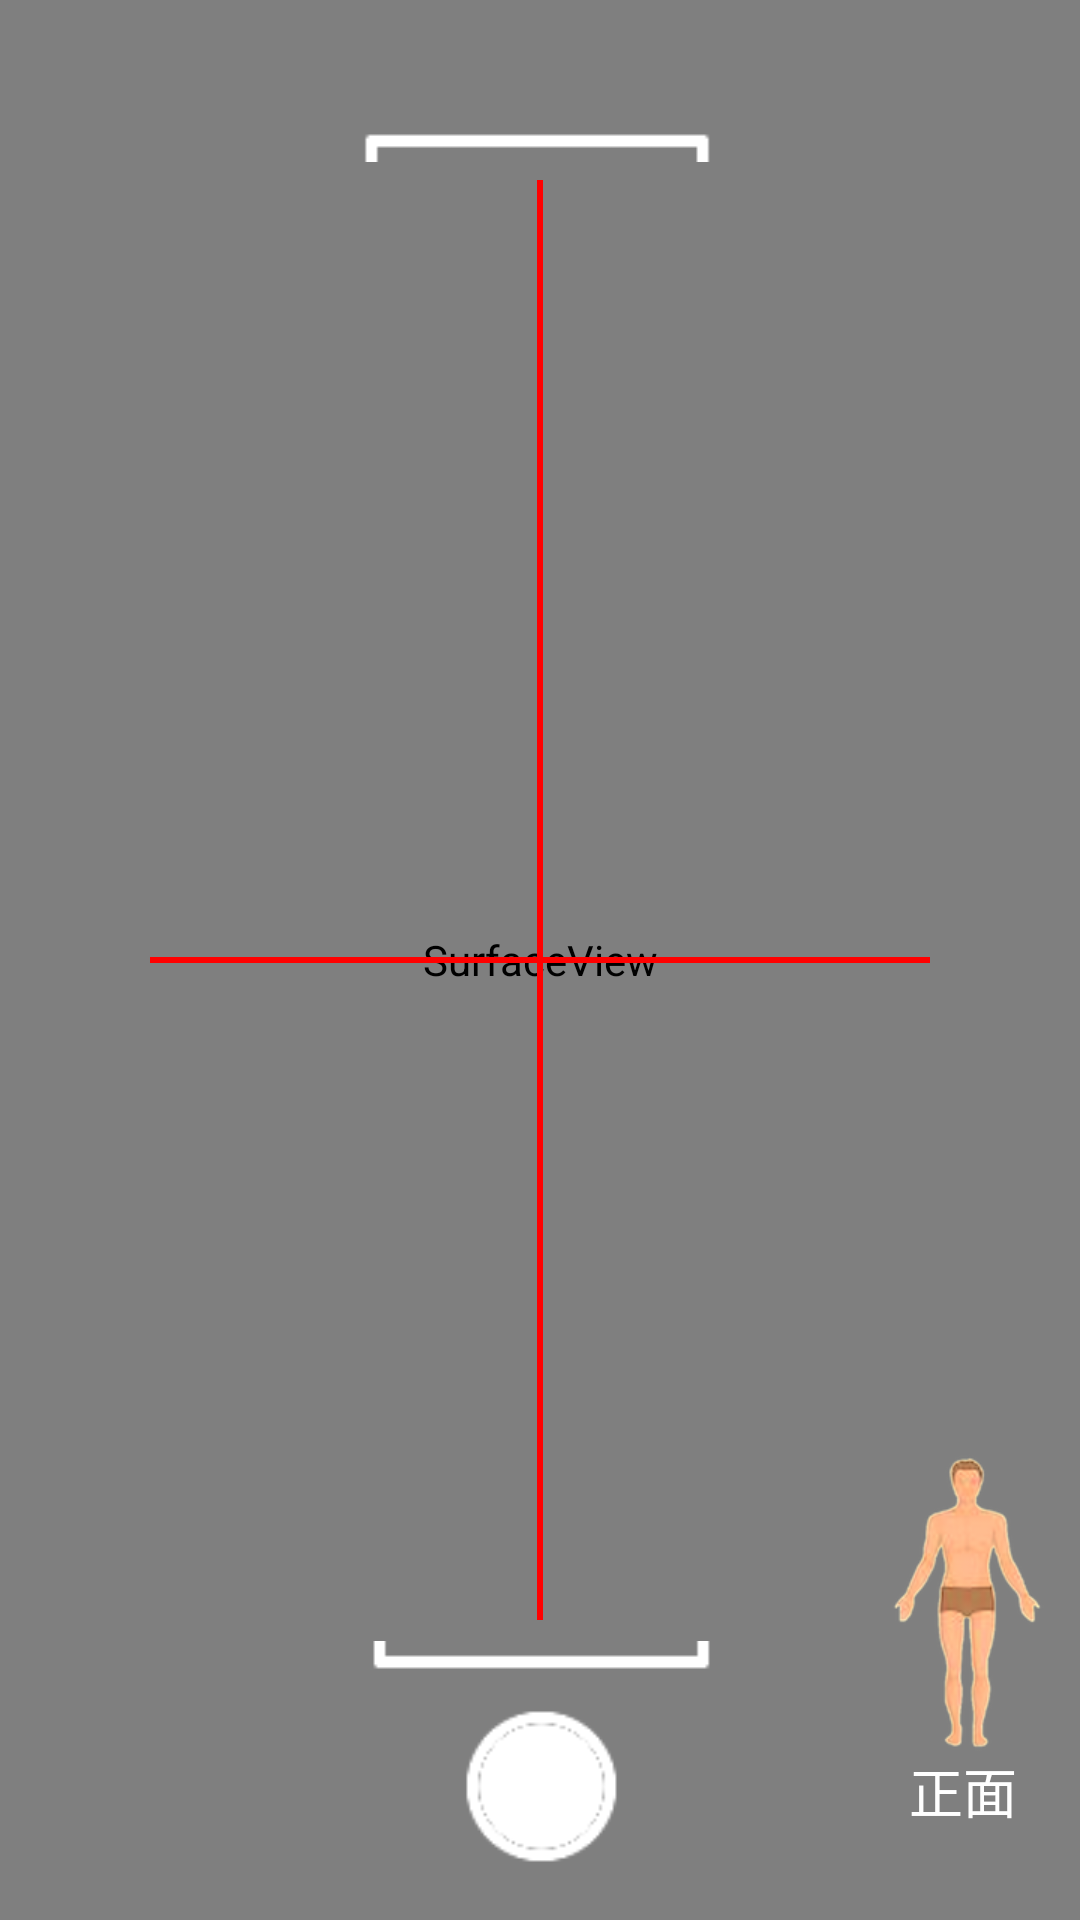

Android layout source for this screen:
<!-- AndroidManifest.xml: application theme AppTheme -->
<!-- res/layout/fragment_custom_camera.xml -->
<?xml version="1.0" encoding="utf-8"?>
<FrameLayout xmlns:android="http://schemas.android.com/apk/res/android"
    android:orientation="vertical" android:layout_width="match_parent"
    android:layout_height="match_parent">

    <SurfaceView
        android:id="@+id/preview"
        android:layout_width="match_parent"
        android:layout_height="match_parent" />

    <Button
        android:layout_width="60dp"
        android:layout_height="60dp"
        android:background="@drawable/btn_shutter_selector"
        android:layout_marginBottom="15dp"
        android:onClick="capture"
        android:layout_gravity="bottom|center_horizontal"
        />
    <View
        android:layout_marginRight="50dp"
        android:layout_marginLeft="50dp"
        android:id="@+id/view_line"
        android:layout_width="fill_parent"
        android:layout_height="2dip"
        android:layout_gravity="center_vertical"
        android:background="#ffff0000" />
    <View
        android:layout_marginTop="60dp"
        android:layout_marginBottom="100dp"
        android:id="@+id/view_line_v"
        android:layout_width="2dip"
        android:layout_height="match_parent"
        android:layout_gravity="center_horizontal"
        android:background="#ffff0000" />
    <ImageView
        android:layout_marginTop="40dp"
        android:layout_width="match_parent"
        android:layout_height="wrap_content"
        android:background="@drawable/shang"
        android:layout_marginLeft="120dp"
        android:layout_marginRight="120dp"/>
    <ImageView
        android:layout_marginBottom="80dp"
        android:layout_gravity="bottom"
        android:layout_width="match_parent"
        android:layout_height="wrap_content"
        android:background="@drawable/xia"
        android:layout_marginLeft="120dp"
        android:layout_marginRight="120dp"/>
    <LinearLayout
        android:layout_width="wrap_content"
        android:layout_height="wrap_content"
        android:layout_marginBottom="30dp"
        android:layout_gravity="bottom|right"
        android:layout_marginRight="10dp"
        android:orientation="vertical">
        <ImageView
            android:id="@+id/iv_tip"
            android:layout_width="wrap_content"
            android:scaleType="fitCenter"
            android:layout_height="wrap_content"
            android:background="@drawable/zhengmian"/>

        <TextView
            android:id="@+id/tv_tip"
            android:layout_width="wrap_content"
            android:layout_height="wrap_content"
            android:layout_gravity="center_horizontal"
            android:textSize="18sp"
            android:text="正面"
            android:textColor="#fff"/>
    </LinearLayout>

</FrameLayout>
<!-- resources referenced by this layout -->
<resources>
  <!-- drawable btn_shutter_selector (drawable-xhdpi) -->
  <?xml version="1.0" encoding="utf-8"?>
  <selector xmlns:android="http://schemas.android.com/apk/res/android" >
      <item android:state_pressed="true" android:drawable="@drawable/btn_shutter_pressed"></item>
      <item android:state_pressed="false" android:drawable="@drawable/btn_shutter"></item>
      <item android:drawable="@drawable/btn_shutter"></item>
  
  </selector>
  <!-- drawable shang: png bitmap (drawable, 609 bytes) -->
  <!-- drawable xia: png bitmap (drawable, 594 bytes) -->
  <!-- drawable zhengmian: png bitmap (drawable-xhdpi, 23068 bytes) -->
  <style name="AppTheme" parent="Theme.AppCompat.Light">
          <item name="android:windowNoTitle">true</item>
  
      </style>
  <!-- drawable btn_shutter_pressed: png bitmap (drawable-xhdpi, 996 bytes) -->
  <!-- drawable btn_shutter: png bitmap (drawable-xhdpi, 814 bytes) -->
</resources>
